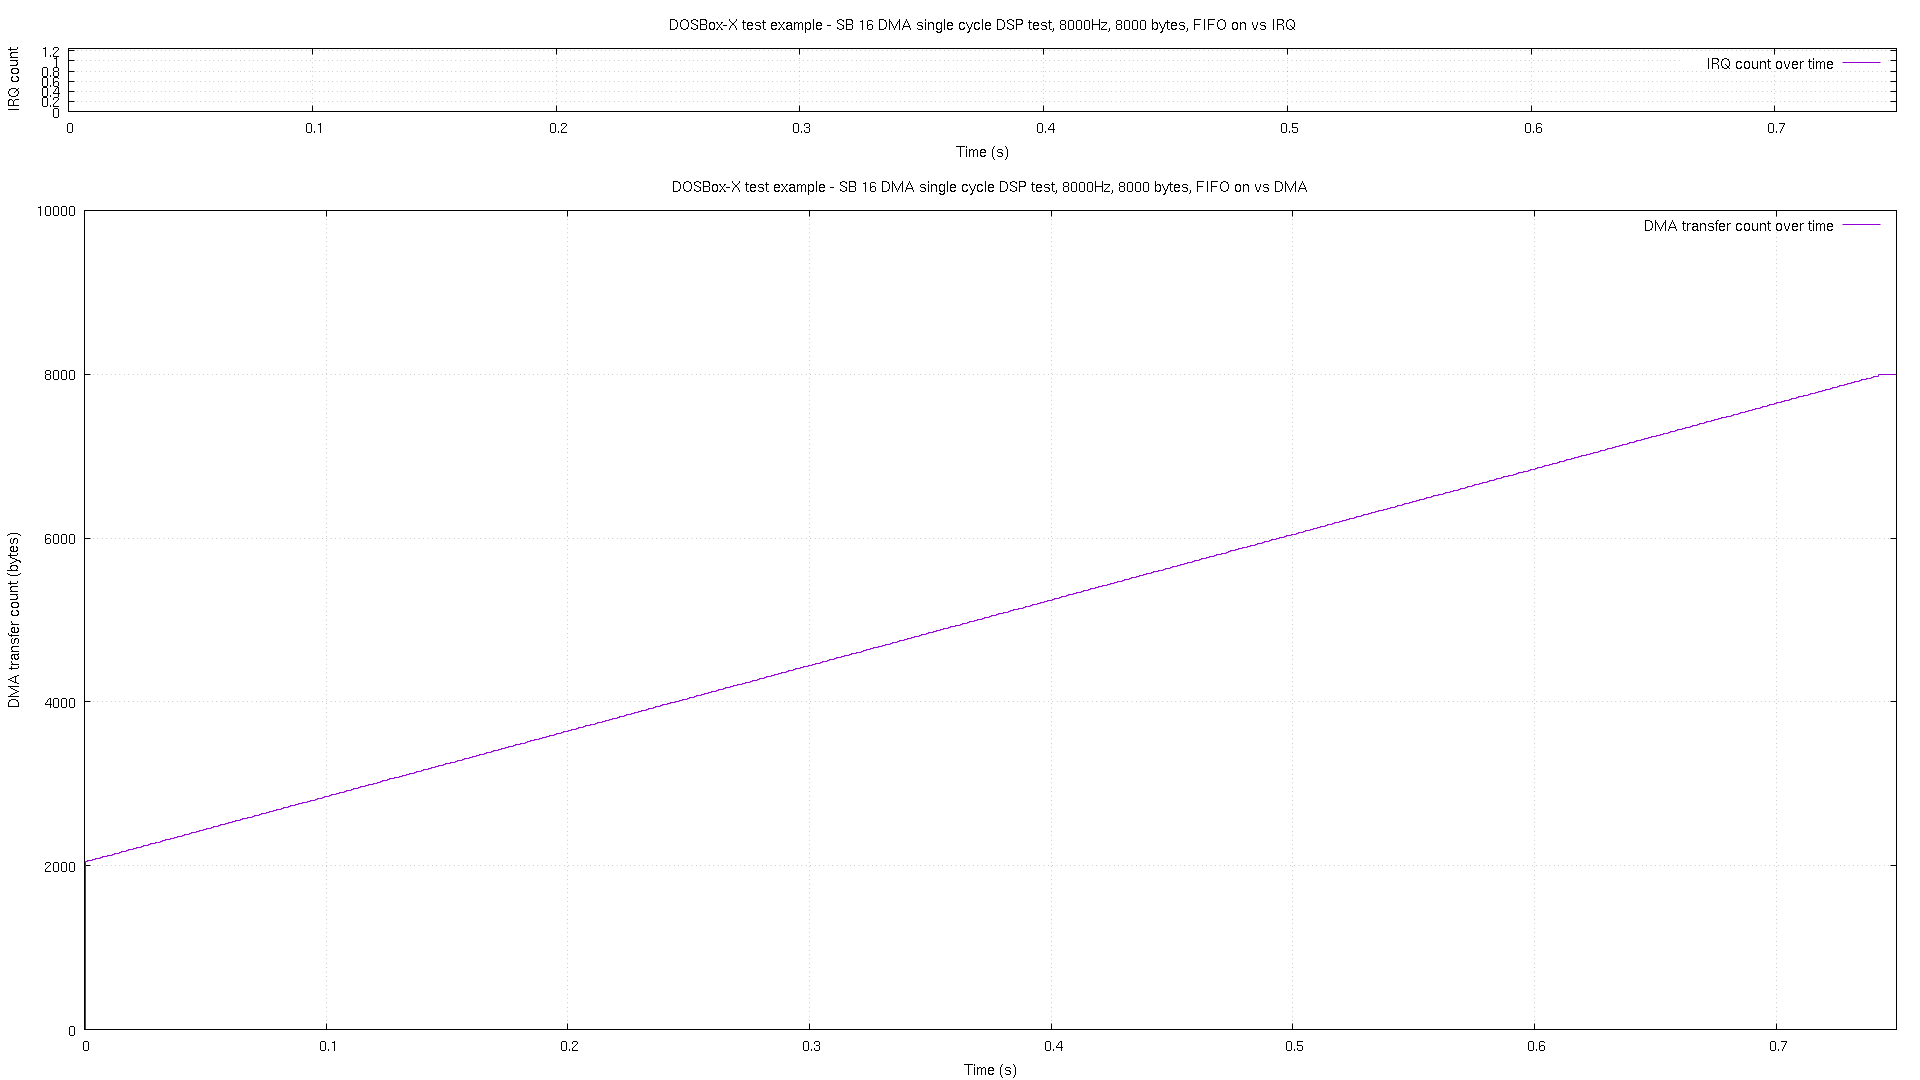

Values plotted in this chart, from the file beside it:
# pos, time, irq
0, 2.1e-05, 0
2048, 0.000428, 0
2057, 0.001424, 0
2066, 0.00242, 0
2074, 0.003429, 0
2082, 0.004424, 0
2090, 0.005418, 0
2098, 0.006428, 0
2106, 0.007424, 0
2114, 0.008425, 0
2122, 0.009419, 0
2129, 0.01043, 0
2137, 0.01142, 0
2146, 0.01242, 0
2154, 0.01343, 0
2162, 0.01443, 0
2170, 0.01542, 0
2178, 0.01643, 0
2186, 0.01743, 0
2194, 0.01842, 0
2202, 0.01943, 0
2209, 0.02042, 0
2217, 0.02142, 0
2226, 0.02243, 0
2234, 0.02343, 0
2242, 0.02442, 0
2250, 0.02543, 0
2258, 0.02643, 0
2266, 0.02742, 0
2274, 0.02843, 0
2282, 0.02943, 0
2289, 0.03042, 0
2297, 0.03143, 0
2306, 0.03243, 0
2314, 0.03342, 0
2322, 0.03443, 0
2330, 0.03543, 0
2338, 0.03642, 0
2346, 0.03743, 0
2354, 0.03843, 0
2362, 0.03942, 0
2369, 0.04042, 0
2377, 0.04142, 0
2386, 0.04243, 0
2394, 0.04342, 0
2402, 0.04442, 0
2410, 0.04543, 0
2418, 0.04643, 0
2426, 0.04742, 0
2434, 0.04843, 0
2442, 0.04942, 0
2449, 0.05042, 0
2457, 0.05143, 0
2466, 0.05242, 0
2474, 0.05342, 0
2482, 0.05443, 0
2490, 0.05543, 0
2498, 0.05642, 0
2506, 0.05743, 0
2514, 0.05843, 0
... 685 more rows
